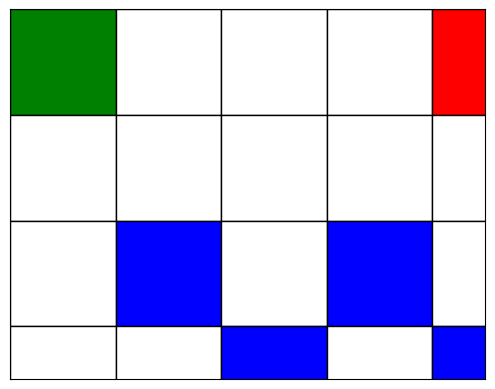

Write Python code to recreate this figure.
import matplotlib.pyplot as plt
import numpy as np

# Define the grid (with 1 as start, 2 as end, 3 as gates, 4 as barriers)
grid = [
    [1, 0, 0, 0, 0, 0, 0, 0, 2],
    [0, 4, 0, 4, 0, 4, 0, 4, 0],
    [0, 0, 0, 0, 0, 0, 0, 0, 0],
    [0, 4, 0, 4, 0, 4, 0, 4, 0],
    [0, 0, 3, 0, 0, 0, 3, 0, 0],
    [0, 4, 0, 4, 0, 4, 0, 4, 0],
    [0, 0, 0, 0, 3, 0, 0, 0, 3],
]

# Set up the figure and axes
fig, ax = plt.subplots()

# Loop through the grid and draw the actual tiles (even-numbered coordinates)
for i in range(0, len(grid), 2):
    for j in range(0, len(grid[0]), 2):
        if grid[i][j] == 1:  # Start point
            ax.add_patch(plt.Rectangle((j, i), 2, 2, edgecolor='black', facecolor='green'))
        elif grid[i][j] == 2:  # End point
            ax.add_patch(plt.Rectangle((j, i), 2, 2, edgecolor='black', facecolor='red'))
        elif grid[i][j] == 3:  # Gate
            ax.add_patch(plt.Rectangle((j, i), 2, 2, edgecolor='black', facecolor='blue'))
        else:  # Empty tile
            ax.add_patch(plt.Rectangle((j, i), 2, 2, edgecolor='black', facecolor='white'))

# Draw the barriers as lines between tiles (check odd coordinates for barriers)
for i in range(1, len(grid), 2):  # Vertical barriers between rows
    for j in range(0, len(grid[0]), 2):
        if grid[i][j] == 4:  # Barrier between two rows
            ax.plot([j, j+2], [i-1, i-1], color='black', linewidth=4)  # Draw horizontal barrier

for i in range(0, len(grid), 2):  # Horizontal barriers between columns
    for j in range(1, len(grid[0]), 2):
        if grid[i][j] == 4:  # Barrier between two columns
            ax.plot([j-1, j-1], [i, i+2], color='black', linewidth=4)  # Draw vertical barrier

# Set axis limits and aspect ratio
ax.set_xlim(0, 9)
ax.set_ylim(7, 0)
ax.set_aspect('equal')

# Hide the axis ticks and labels
ax.set_xticks([])
ax.set_yticks([])

plt.show()
